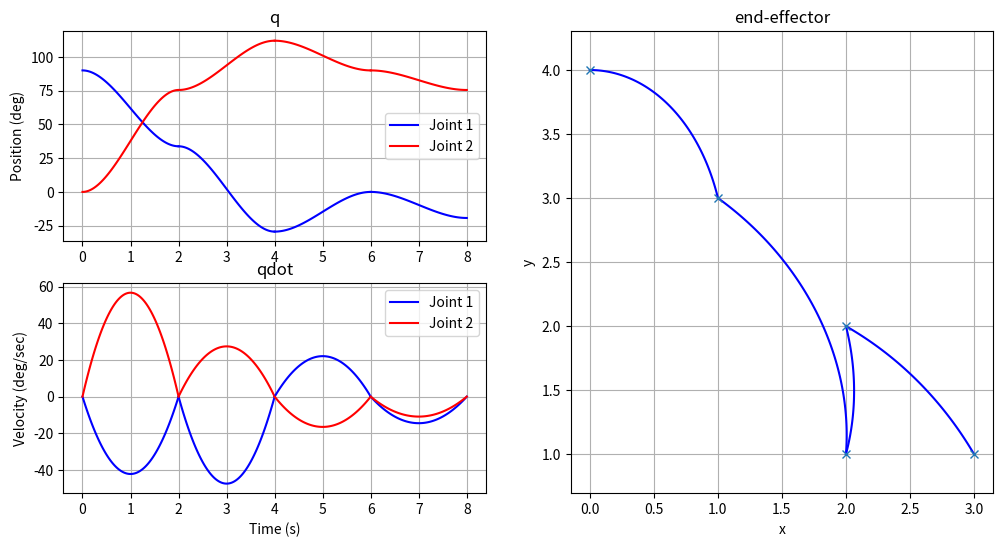

Write the Python code that produced this figure.
import numpy as np
import matplotlib.pyplot as plt

theta1 = np.array([90, 33.8, -29.4, 0, -19.3])
theta2 = np.array([0, 75.5, 112, 90, 75.5])
t = np.linspace(0, 2, 100)

def q(q0, qf, t):
    return q0 + 3*(qf - q0)/4 * t**2 - 2*(qf - q0)/8 * t**3
def q_dot(q0, qf, t):
    return 6*(qf - q0)/4 * t - 6*(qf - q0)/8 * t**2

plt.figure(figsize=(12, 6))
plt.subplot(2, 2, 1)
plt.title("q")
for i in range(4):
    plt.plot(t + 2*i, q(theta1[i], theta1[i+1], t), "b")
    plt.plot(t + 2*i, q(theta2[i], theta2[i+1], t), "r")
plt.ylabel("Position (deg)")
plt.legend(["Joint 1", "Joint 2"])
plt.grid()

plt.subplot(2, 2, 3)
plt.title("qdot")
for i in range(4):
    plt.plot(t + 2*i, q_dot(theta1[i], theta1[i+1], t), "b")
    plt.plot(t + 2*i, q_dot(theta2[i], theta2[i+1], t), "r")
plt.xlabel("Time (s)")
plt.ylabel("Velocity (deg/sec)")
plt.legend(["Joint 1", "Joint 2"])
plt.grid()

plt.subplot(1, 2, 2)
plt.title("end-effector")
for i in range(4):
    q1 = np.radians(q(theta1[i], theta1[i+1], t))
    q2 = np.radians(q(theta2[i], theta2[i+1], t))
    x = 2*np.cos(q1) + 2*np.cos(q1 + q2)
    y = 2*np.sin(q1) + 2*np.sin(q1 + q2)
    plt.plot(x, y, "b")
xx = [0, 1, 2, 2, 3]
yy = [4, 3, 1, 2, 1]
plt.plot(xx, yy, "x")
plt.xlabel("x")
plt.ylabel("y")
plt.axis("equal")
plt.grid()

plt.show()
